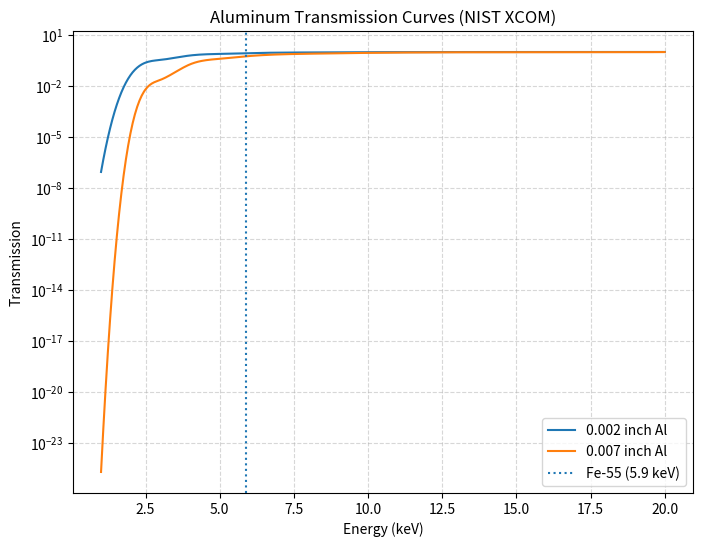

Source code (Python):
import numpy as np
import matplotlib.pyplot as plt
from scipy.interpolate import interp1d

# -------------------------------------------------------
# NIST XCOM mass attenuation coefficients for Aluminum
# μ/ρ values from:
# https://physics.nist.gov/PhysRefData/XrayMassCoef/ElemTab/z13.html
#
# Energy in keV, μ/ρ in cm^2/g
# -------------------------------------------------------

nist_energy_keV = np.array([
    1.0,
    2.0,
    3.0,
    4.0,
    5.0,
    6.0,
    8.0,
    10.0,
    15.0,
    20.0
])

nist_mu_over_rho = np.array([
    1185.0,
    226.0,
    78.8,
    35.0,
    19.34,
    11.53,
    5.033,
    2.623,
    0.7955,
    0.3441
])

# Interpolation function μ/ρ(E)
mu_interp = interp1d(
    nist_energy_keV,
    nist_mu_over_rho,
    kind="cubic",
    fill_value="extrapolate"
)

# Aluminum density
rho_al = 2.70  # g/cm^3

def transmission_al(thickness_inch, energies_keV):
    """
    Compute transmission through aluminum.

    thickness_inch : thickness in inches
    energies_keV    : array of photon energies (keV)
    """
    thickness_cm = thickness_inch * 2.54

    mu_over_rho = mu_interp(energies_keV)     # cm^2/g
    mu_linear = mu_over_rho * rho_al          # cm^-1

    return np.exp(-mu_linear * thickness_cm)

# -------------------------------------------------------
# Compute transmission curves
# -------------------------------------------------------

energies = np.linspace(1, 20, 500)

T_002 = transmission_al(0.002, energies)
T_007 = transmission_al(0.007, energies)

# -------------------------------------------------------
# Plot
# -------------------------------------------------------

plt.figure(figsize=(8,6))
plt.plot(energies, T_002, label="0.002 inch Al")
plt.plot(energies, T_007, label="0.007 inch Al")

plt.yscale("log")
plt.xlabel("Energy (keV)")
plt.ylabel("Transmission")
plt.title("Aluminum Transmission Curves (NIST XCOM)")
plt.grid(True, which="both", linestyle="--", alpha=0.5)

# Mark Fe-55 line
plt.axvline(5.9, linestyle=":", label="Fe-55 (5.9 keV)")

plt.legend()
plt.show()

# -------------------------------------------------------
# Print transmission at Fe-55 energy
# -------------------------------------------------------

E_fe = 5.9
print("Transmission at 5.9 keV:")
print(f"  0.002 inch Al: {transmission_al(0.002, np.array([E_fe]))[0]:.4f}")
print(f"  0.007 inch Al: {transmission_al(0.007, np.array([E_fe]))[0]:.6f}")
